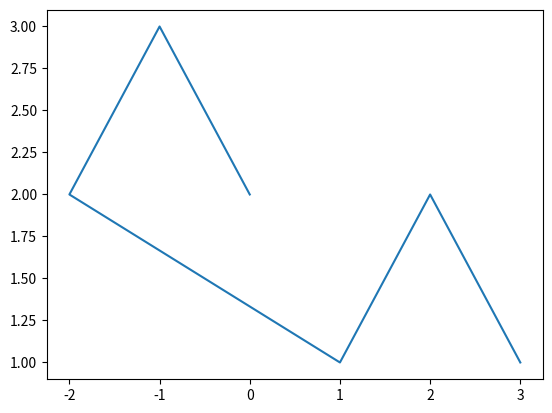

Python code for this plot:
import random as r
import matplotlib.pyplot as plt

def in_1d_boundary(position, boundary):
    return position > boundary[0] and position < boundary[1]

def run_1d_trial(steps, boundary):
    """
    steps: number of steps to take
    boundary: set of points that consititute a boundary (doesn't make sense with more than 2)

    Runs trial for one dimension starting from 0 WLOG since we have control over the boundary.
    Returns a map from square -> number of times we reached that square
    """
    starting_point = 0
    seen_squares = {starting_point: 1} #includes starting square 
    take_step = lambda : (-2) *(r.random() < 0.5) + 1 # take a step left (-1) with p = 1/2 and right (+ 1) with p = 1/2
    current_sq = starting_point
    for step in range(steps):
        step_vector = take_step()
        current_sq += step_vector
        if not in_1d_boundary(current_sq, boundary):
            break
        seen_squares[current_sq] = seen_squares.setdefault(current_sq, 0) + 1 #increase square count by 1
    
    return current_sq, seen_squares 

def combine_freq_dists(f1, f2):
    new_f = {}
    for coord in f1:
        new_f[coord] = new_f.setdefault(coord, 0) + f1[coord]
    
    for coord in f2:
        new_f[coord] = new_f.setdefault(coord, 0) + f2[coord]
    

    return new_f
    
def visualize_data(results):
    exit_points = {}

    total_frequencies = {}
    for i, r in enumerate(results): 
        exit_point, freq_dist = r
        exit_points[exit_point] = exit_points.setdefault(exit_point, 0) + 1
        total_frequencies = combine_freq_dists(total_frequencies, freq_dist)

 
    x_coords = []
    freqs = []
    for f in total_frequencies:
        x_coords.append(f)
        freqs.append(total_frequencies[f])
    
    plt.plot(x_coords, freqs)
def run_sim(trials, steps, boundary):
    """
    trials: Number of trials to run in the simulation
    steps: Number of steps to run per trial
    """
    trial_results = []
    for trial in range(trials):
        trial_results.append(run_1d_trial(steps, boundary))
        print(f"Trial {trial}: ", run_1d_trial(steps, boundary))
    # post processing of results
    visualize_data(trial_results)

if __name__ == "__main__":
    b_1d = (float("-inf"), 7)
    trials = 1
    steps = 10
    run_sim(trials, steps, b_1d)